Run: headless pygame with SDL's dummy video driver; simulated clock (each Clock.tick advances the game by its frame time, no real sleeping); random seed 0; keys injected as events and as key.get_pressed() state; no mouse input.
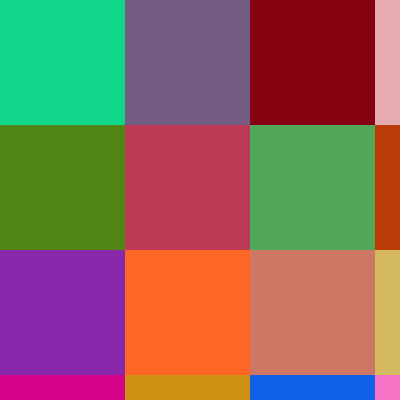
Frame 1 of 4 · flips 1–60 · no input
Frame 2 of 4 · flips 61–180 · tapped SPACE, RETURN · held RIGHT (→), D · screen unchanged from frame 1, image omitted
Frame 3 of 4 · flips 181–300 · held DOWN (↓), S · screen unchanged from frame 2, image omitted
Frame 4 of 4 · flips 301–420 · held LEFT (←), A, UP (↑), W · screen unchanged from frame 3, image omitted

The pygame program that drew these frames:

import sys
import pygame
from pygame.locals import *
import random
import math

# Petit module qui permet de générer une grille de couleur aléatoire qu'on affiche.

def init(context):
    # On initialise pygame, la taille de la fenetre et la première itération de la grille
    # On retourne la surface qui sert à dessiner.
    pygame.init()
    surface = pygame.display.set_mode((context["frame_width"], context["frame_height"]))
    update(context)
    return surface

def mainLoop(context, surface):
    # Boucle principale, c'est ici qu'opère le coeur des opération.
    stop = False
    while not stop:
        # Même si pour le moment on ne gère que la cloture de la fenêtre, c'est ici qu'on récupère les entrées utilisateur.
        stop = processInput(context)

        # On met à jour la grille, c'est ici qu'on mettrais à jour le contexte du jeu.
        update(context)

        # On affiche le résultat.
        render(context, surface)
    pygame.quit()

def processInput(context):
    for event in pygame.event.get():
        if event.type == QUIT:
            return True
        elif event.type == KEYDOWN:
            if event.key == K_SPACE:
                # On peut mettre en pause la génération de grille avec espace.
                context["pause"] = not context["pause"]
    return False        

def update(context):
    # On génère une grille de la qui représente le nombre de "cellule" qu'on affiche, avec le contenu de chaque case qui contient un tuple qui représente la couleur RGB de la cellule.

    if context["pause"]: 
        return
    # on récupère l'arrondie supérieur pour pallier les cas où la taille de la fenêtre n'est pas multiple de l'échelle.
    grid_width = math.ceil(context["frame_width"] / context["frame_scale"])
    grid_height = math.ceil(context["frame_height"] / context["frame_scale"])
    context["grid"] = [[(random.randint(0, 255), random.randint(0, 255), random.randint(0, 255)) for _ in range(grid_width)] for _ in range(grid_height)]

def render(context, surface):
    # On appels les différentes fonctions d'affichage, ensuite on applique la mise à jour.
    drawGrid(context, surface)
    pygame.display.update()

def drawGrid(context, surface):
    # Ici, pour chaque case de la grille, on génère un rectangle de cette couleur.
    grid = context["grid"]
    scale = context["frame_scale"]
    width = int(context["frame_width"] / context["frame_scale"])
    height = int(context["frame_height"] / context["frame_scale"])
    for i in range(len(grid)):
        for j in range(len(grid[i])):
            pygame.draw.rect(surface, grid[i][j], (i * scale, j * scale, scale, scale))

def main():
    context = {
        "frame_width" : 400,
        "frame_height" : 400,
        "frame_scale" : 125,
        "pause" : False
    }

    surface = init(context)
    mainLoop(context, surface)

if __name__ == "__main__":
    main()
